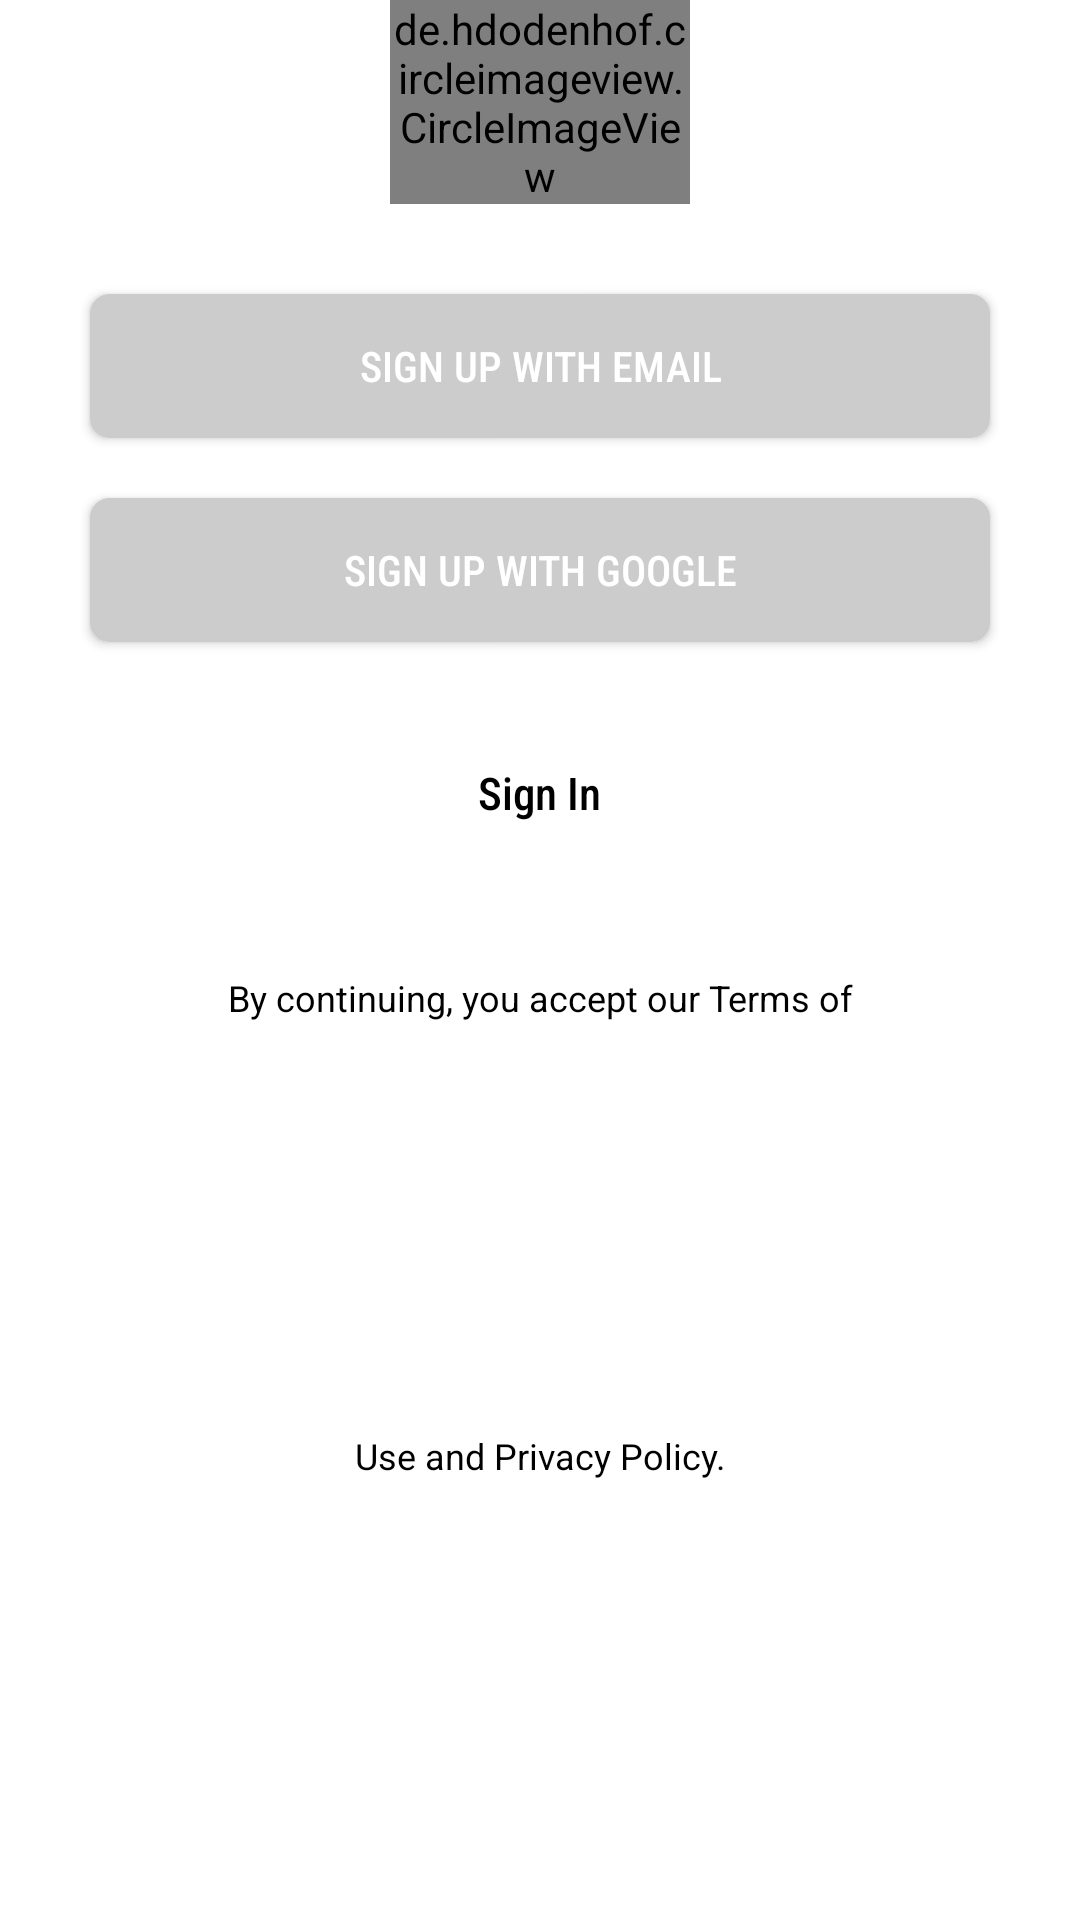

Write the Android layout XML for this screen, with the resource values it uses.
<!-- AndroidManifest.xml: application theme Theme.DATINGCUBE -->
<!-- res/layout/activity_main.xml -->
<?xml version="1.0" encoding="utf-8"?>
<androidx.coordinatorlayout.widget.CoordinatorLayout 
    xmlns:android="http://schemas.android.com/apk/res/android"
    xmlns:app="http://schemas.android.com/apk/res-auto"
    xmlns:tools="http://schemas.android.com/tools"
    android:layout_width="match_parent"
    android:layout_height="match_parent"
    android:background="@color/greys"
    android:gravity="center"
    tools:context=".MainActivity">

    <LinearLayout
        android:layout_width="match_parent"
        android:layout_height="match_parent"
        android:background="@color/greys"
        android:orientation="vertical">

        <androidx.core.widget.NestedScrollView
            android:layout_width="match_parent"
            android:layout_height="wrap_content"
            android:layout_gravity="center"
            android:background="@color/greys"
            app:layout_behavior="@string/appbar_scrolling_view_behavior">

            

            <de.hdodenhof.circleimageview.CircleImageView
                android:layout_width="100dp"
                android:layout_height="100dp"
                android:layout_gravity="center"
                android:scaleType="centerCrop"
                android:src="@drawable/luv" />

        </androidx.core.widget.NestedScrollView>

        <LinearLayout
            android:layout_width="match_parent"
            android:layout_height="match_parent"
            android:layout_gravity="bottom"
            android:background="@color/greys">
            
                <LinearLayout
                    android:layout_width="match_parent"
                    android:layout_height="match_parent"
                    android:orientation="vertical"
                    android:padding="10dp">

                    <Button

                        android:layout_width="match_parent"
                        android:layout_height="wrap_content"
                        android:layout_gravity="center"
                        android:layout_margin="20dp"
                        android:onClick="goGender"
                        android:fontFamily="sans-serif-condensed-medium"
                        android:background="@drawable/custom_button"
                        android:text="SIGN UP WITH EMAIL"
                        android:textColor="@android:color/white" />

                    <Button

                        android:layout_width="match_parent"
                        android:layout_height="wrap_content"
                        android:layout_gravity="center"
                        android:layout_marginStart="20dp"
                        android:layout_marginEnd="20dp"
                        android:layout_marginBottom="20dp"
                        android:fontFamily="sans-serif-condensed-medium"
                        android:background="@drawable/custom_button"
                        android:text="SIGN UP WITH GOOGLE"
                        android:textColor="@android:color/white" />

                    <TextView

                        android:layout_width="wrap_content"
                        android:layout_height="wrap_content"
                        android:layout_gravity="center"
                        android:layout_marginStart="20dp"
                        android:layout_marginTop="20dp"
                        android:layout_marginEnd="20dp"
                        android:layout_marginBottom="50dp"
                        android:fontFamily="sans-serif-condensed-medium"
                        android:text="Sign In"
                        android:onClick="goDate"
                        android:textSize="15sp"
                        android:textColor="@android:color/black" />
                    <TextView
                        android:layout_width="match_parent"
                        android:layout_height="wrap_content"
                        android:gravity="center"
                        android:text="By continuing, you accept our Terms of"
                        android:textColor="@color/black"
                        android:textSize="12sp" />

                    <TextView
                        android:layout_width="match_parent"
                        android:layout_height="match_parent"
                        android:gravity="center"
                        android:text="Use and Privacy Policy."
                        android:textColor="@color/black"
                        android:textSize="12sp" />
                </LinearLayout>
        </LinearLayout>
    </LinearLayout>
</androidx.coordinatorlayout.widget.CoordinatorLayout>
<!-- resources referenced by this layout -->
<resources>
  <color name="black">#FF000000</color>
  <color name="greys">#FFFFFFFF</color>
  <!-- drawable custom_button (drawable) -->
  <shape xmlns:android="http://schemas.android.com/apk/res/android"
      android:shape="rectangle">
  
      
      <solid android:color="#CCCCCC"/>
  
      
      <stroke
          android:width="1dp"
          android:color="@color/grey" />
      <corners android:radius="6dp" />
  
  </shape>
  <style name="Theme.DATINGCUBE" parent="Base.Theme.DATINGCUBE" />
  <color name="grey">#CCCCCC</color>
  <style name="Base.Theme.DATINGCUBE" parent="Theme.Material3.DayNight.NoActionBar">
          
          <item name="colorPrimary">@color/custom_button</item> 
     
      </style>
  <color name="custom_button">#0DF5DF</color>
</resources>
